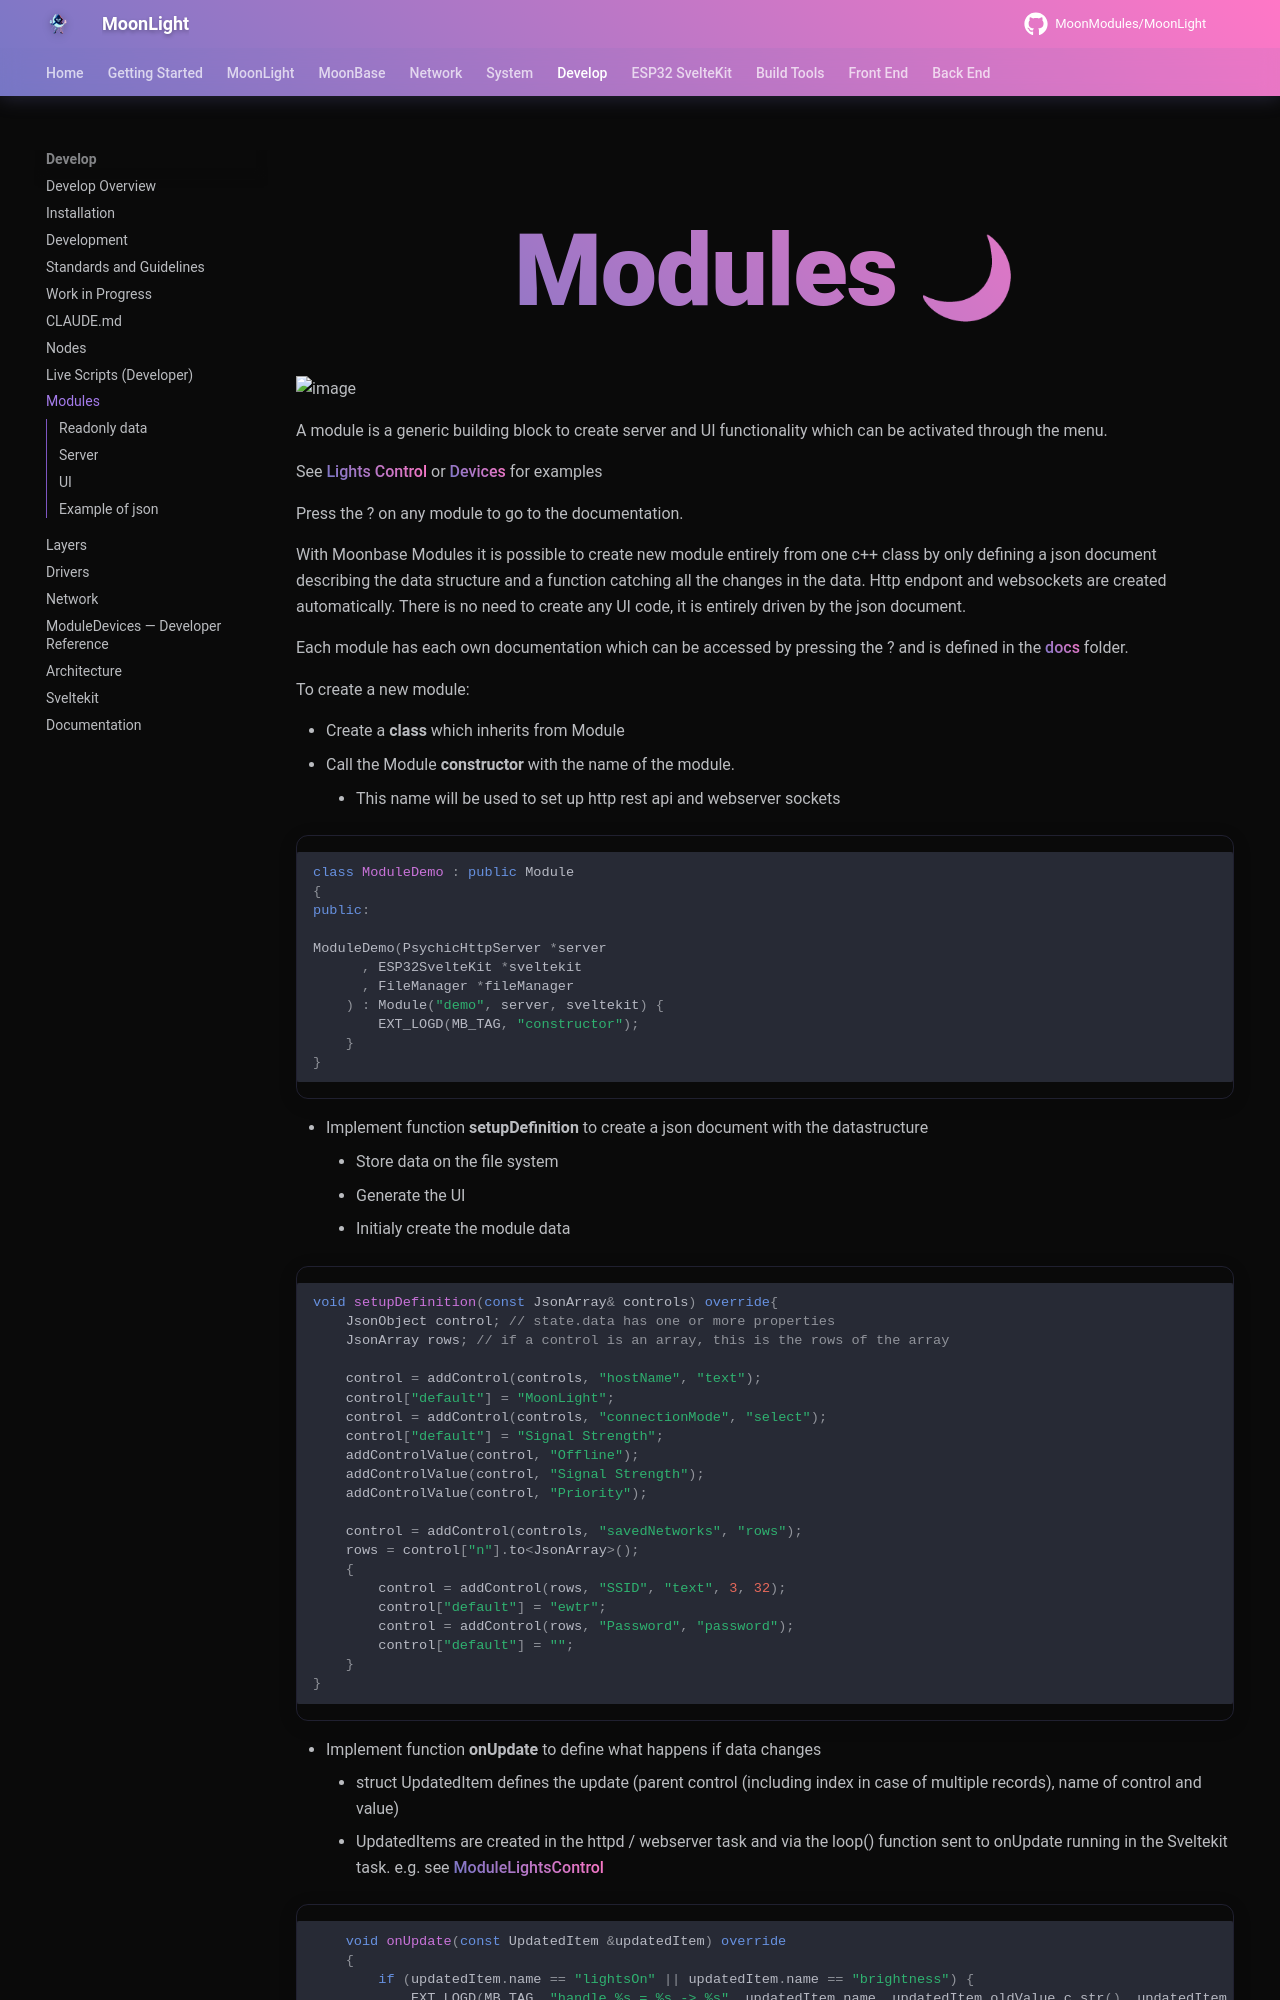

repository: troyhacks/MoonLight · page: develop/modules/index.html · generator: mkdocs

# Modules

<img width="829" alt="image" src="https://github.com/user-attachments/assets/3384f3ba-b5e6-4993-9a8b-80c25878e176" />

A module is a generic building block to create server and UI functionality which can be activated through the menu.

See [Lights Control](https://moonmodules.org/MoonLight/moonlight/lightscontrol) or [Devices](https://moonmodules.org/MoonLight/moonbase/devices) for examples

Press the ? on any module to go to the documentation.

With Moonbase Modules it is possible to create new module entirely from one c++ class by only defining a json document describing the data structure and a function catching all the changes in the data. Http endpont and websockets are created automatically. There is no need to create any UI code, it is entirely driven by the json document.

Each module has each own documentation which can be accessed by pressing the ? and is defined in the [docs](https://github.com/MoonModules/MoonLight/tree/main/docs) folder.

To create a new module:

* Create a **class** which inherits from Module
* Call the Module **constructor** with the name of the module.
    * This name will be used to set up http rest api and webserver sockets

```cpp
class ModuleDemo : public Module
{
public:

ModuleDemo(PsychicHttpServer *server
      , ESP32SvelteKit *sveltekit
      , FileManager *fileManager
    ) : Module("demo", server, sveltekit) {
        EXT_LOGD(MB_TAG, "constructor");
    }
}
```

* Implement function **setupDefinition** to create a json document with the datastructure
    * Store data on the file system
    * Generate the UI
    * Initialy create the module data

```cpp
void setupDefinition(const JsonArray& controls) override{
    JsonObject control; // state.data has one or more properties
    JsonArray rows; // if a control is an array, this is the rows of the array

    control = addControl(controls, "hostName", "text"); 
    control["default"] = "MoonLight";
    control = addControl(controls, "connectionMode", "select"); 
    control["default"] = "Signal Strength";
    addControlValue(control, "Offline");
    addControlValue(control, "Signal Strength");
    addControlValue(control, "Priority");

    control = addControl(controls, "savedNetworks", "rows"); 
    rows = control["n"].to<JsonArray>();
    {
        control = addControl(rows, "SSID", "text", 3, 32); 
        control["default"] = "ewtr";
        control = addControl(rows, "Password", "password"); 
        control["default"] = "";
    }
}

```

* Implement function **onUpdate** to define what happens if data changes
    * struct UpdatedItem defines the update (parent control (including index in case of multiple records), name of control and value)
    * UpdatedItems are created in the httpd / webserver task and via the loop() function sent to onUpdate running in the Sveltekit task. e.g. see [ModuleLightsControl](https://github.com/MoonModules/MoonLight/blob/main/src/MoonLight/ModuleLightsControl.h)
